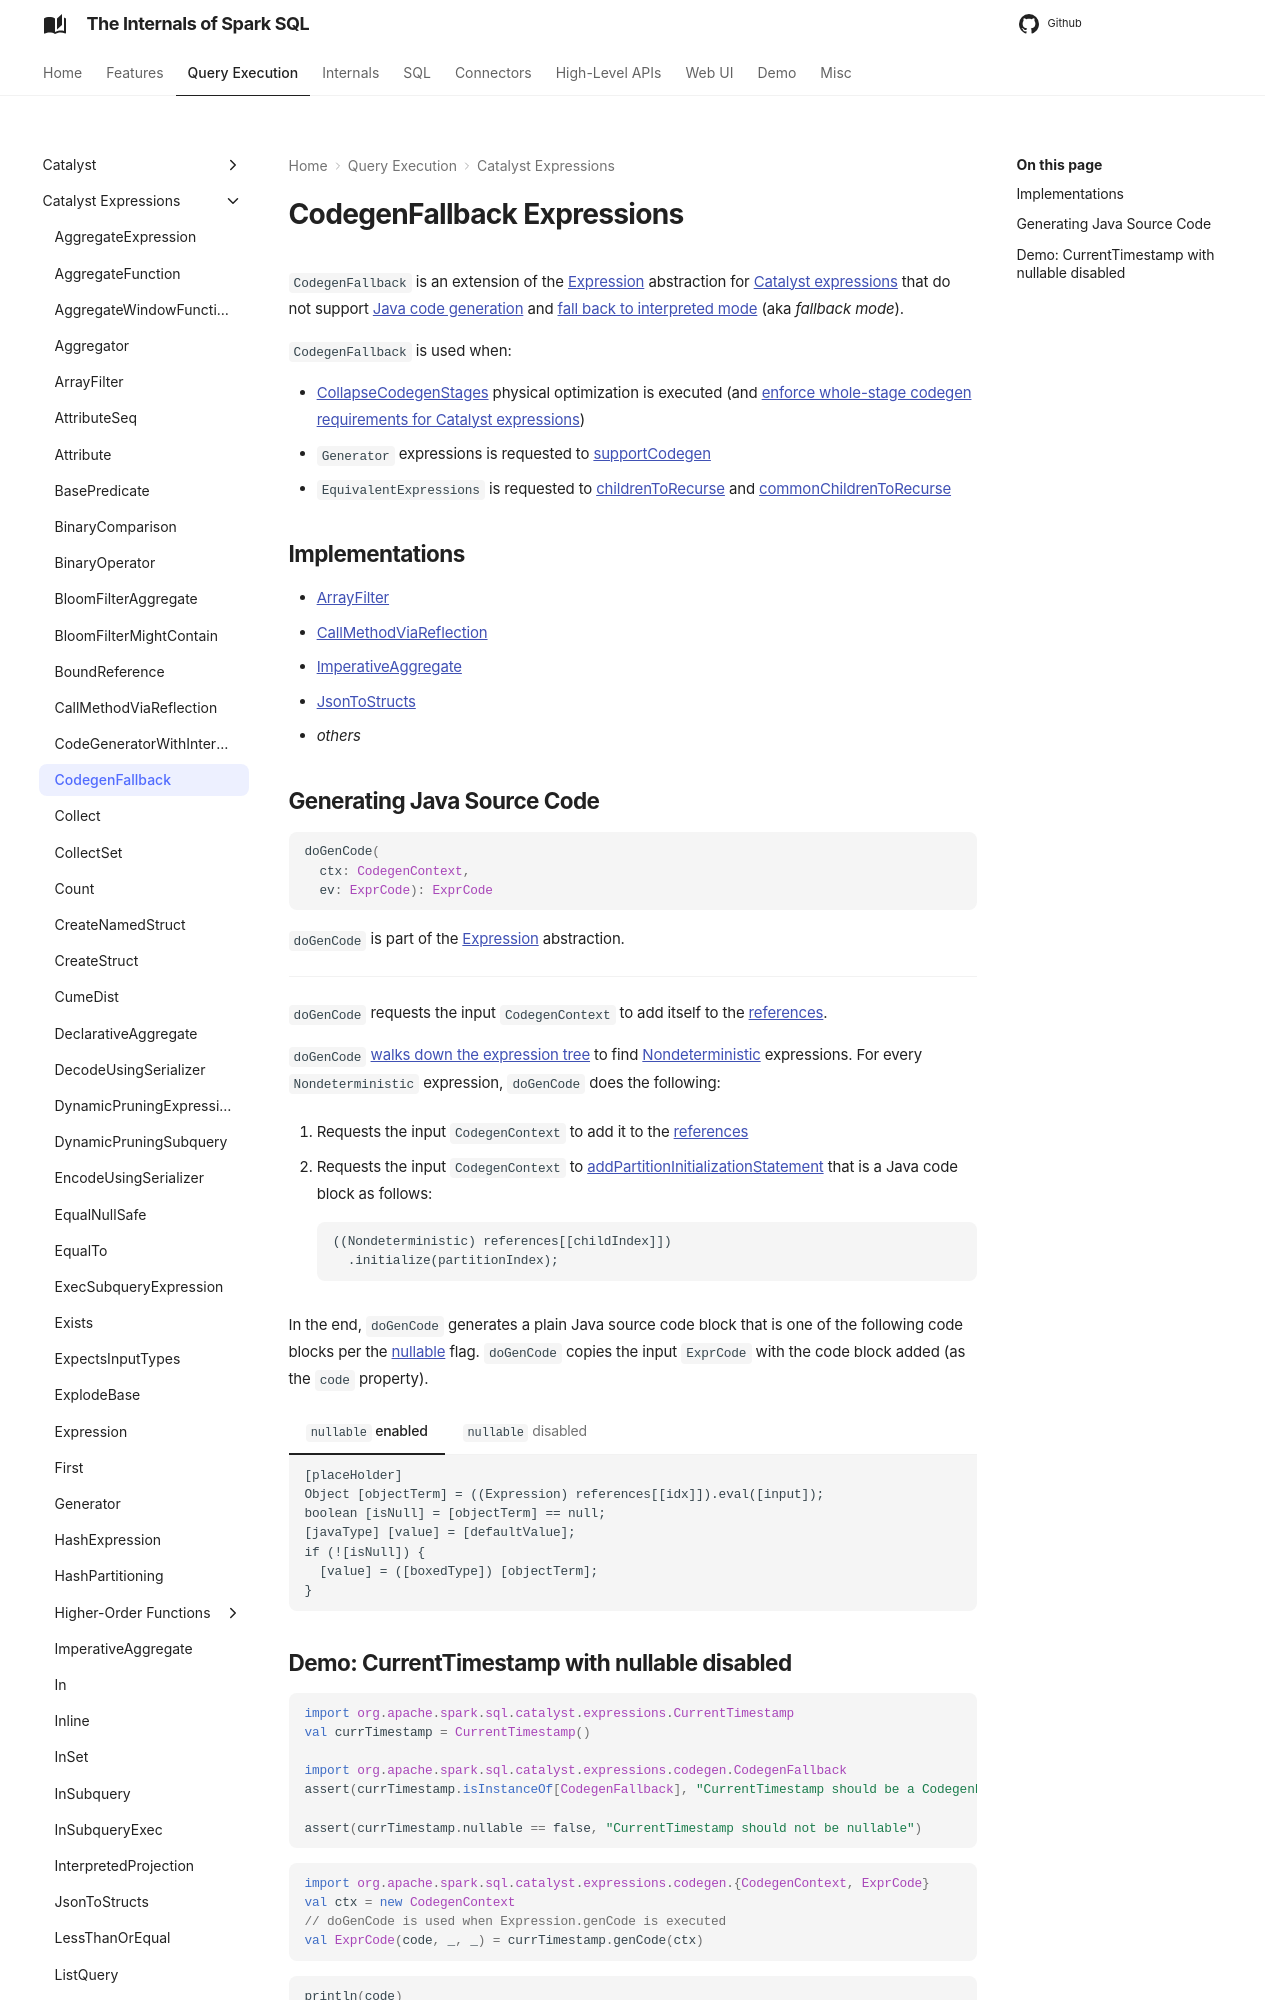

repository: japila-books/spark-sql-internals · page: expressions/CodegenFallback/index.html · generator: mkdocs

# CodegenFallback Expressions

`CodegenFallback` is an extension of the [Expression](Expression.md) abstraction for [Catalyst expressions](#implementations) that do not support [Java code generation](../whole-stage-code-generation/index.md) and [fall back to interpreted mode](#doGenCode) (aka _fallback mode_).

`CodegenFallback` is used when:

* [CollapseCodegenStages](../physical-optimizations/CollapseCodegenStages.md) physical optimization is executed (and [enforce whole-stage codegen requirements for Catalyst expressions](../physical-optimizations/CollapseCodegenStages.md#supportCodegen-Expression))
* `Generator` expressions is requested to [supportCodegen](Generator.md#supportCodegen)
* `EquivalentExpressions` is requested to [childrenToRecurse](../subexpression-elimination/EquivalentExpressions.md#childrenToRecurse) and [commonChildrenToRecurse](../subexpression-elimination/EquivalentExpressions.md#commonChildrenToRecurse)

## Implementations

* [ArrayFilter](ArrayFilter.md)
* [CallMethodViaReflection](CallMethodViaReflection.md)
* [ImperativeAggregate](ImperativeAggregate.md)
* [JsonToStructs](JsonToStructs.md)
* _others_
